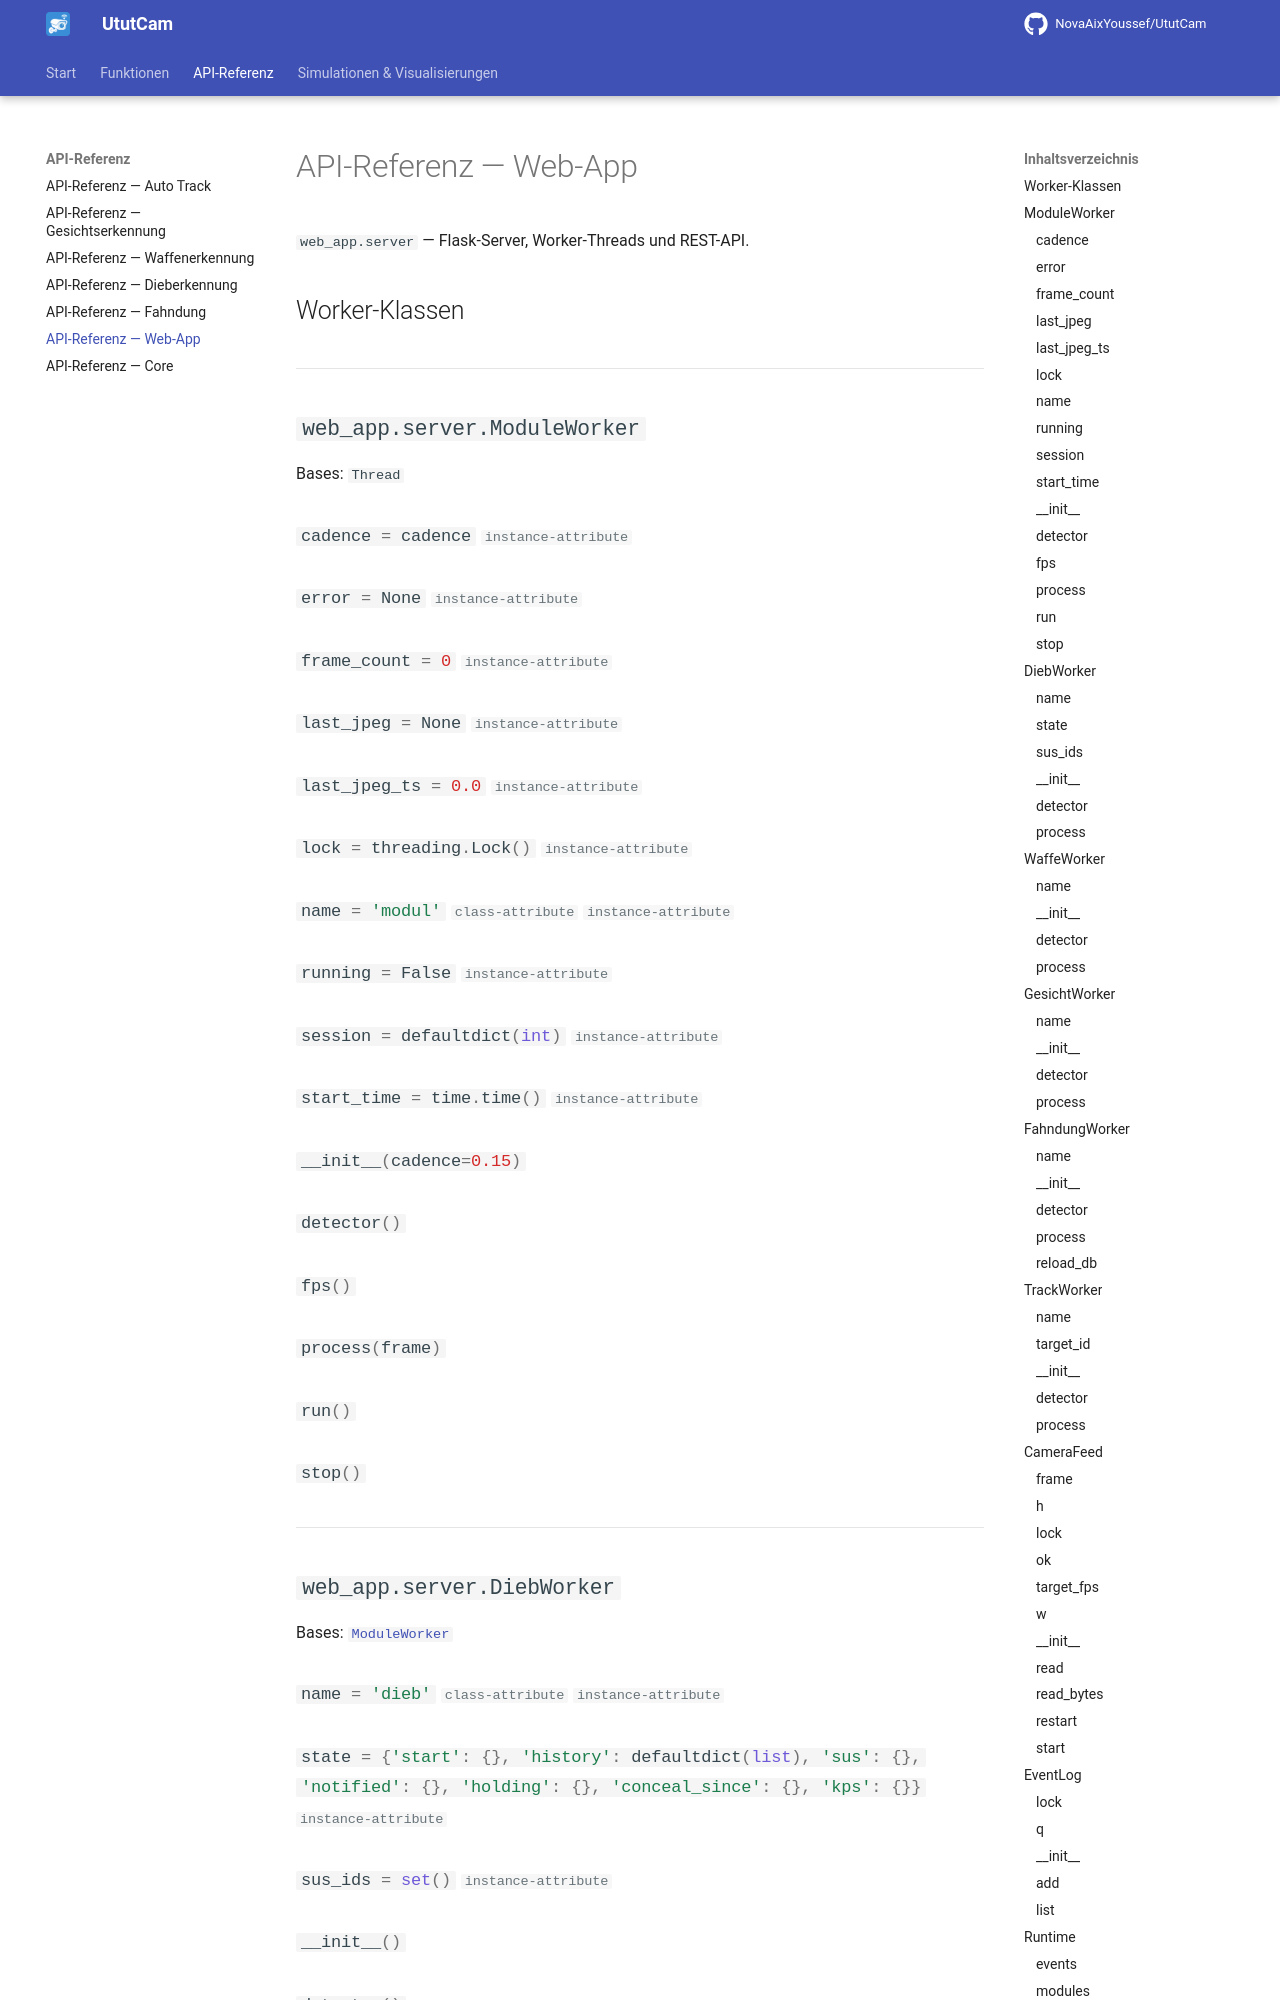

repository: NovaAixYoussef/UtutCam · page: api/web_app/index.html · generator: mkdocs

# API-Referenz — Web-App

`web_app.server` — Flask-Server, Worker-Threads und REST-API.

## Worker-Klassen

::: web_app.server.ModuleWorker
::: web_app.server.DiebWorker
::: web_app.server.WaffeWorker
::: web_app.server.GesichtWorker
::: web_app.se
